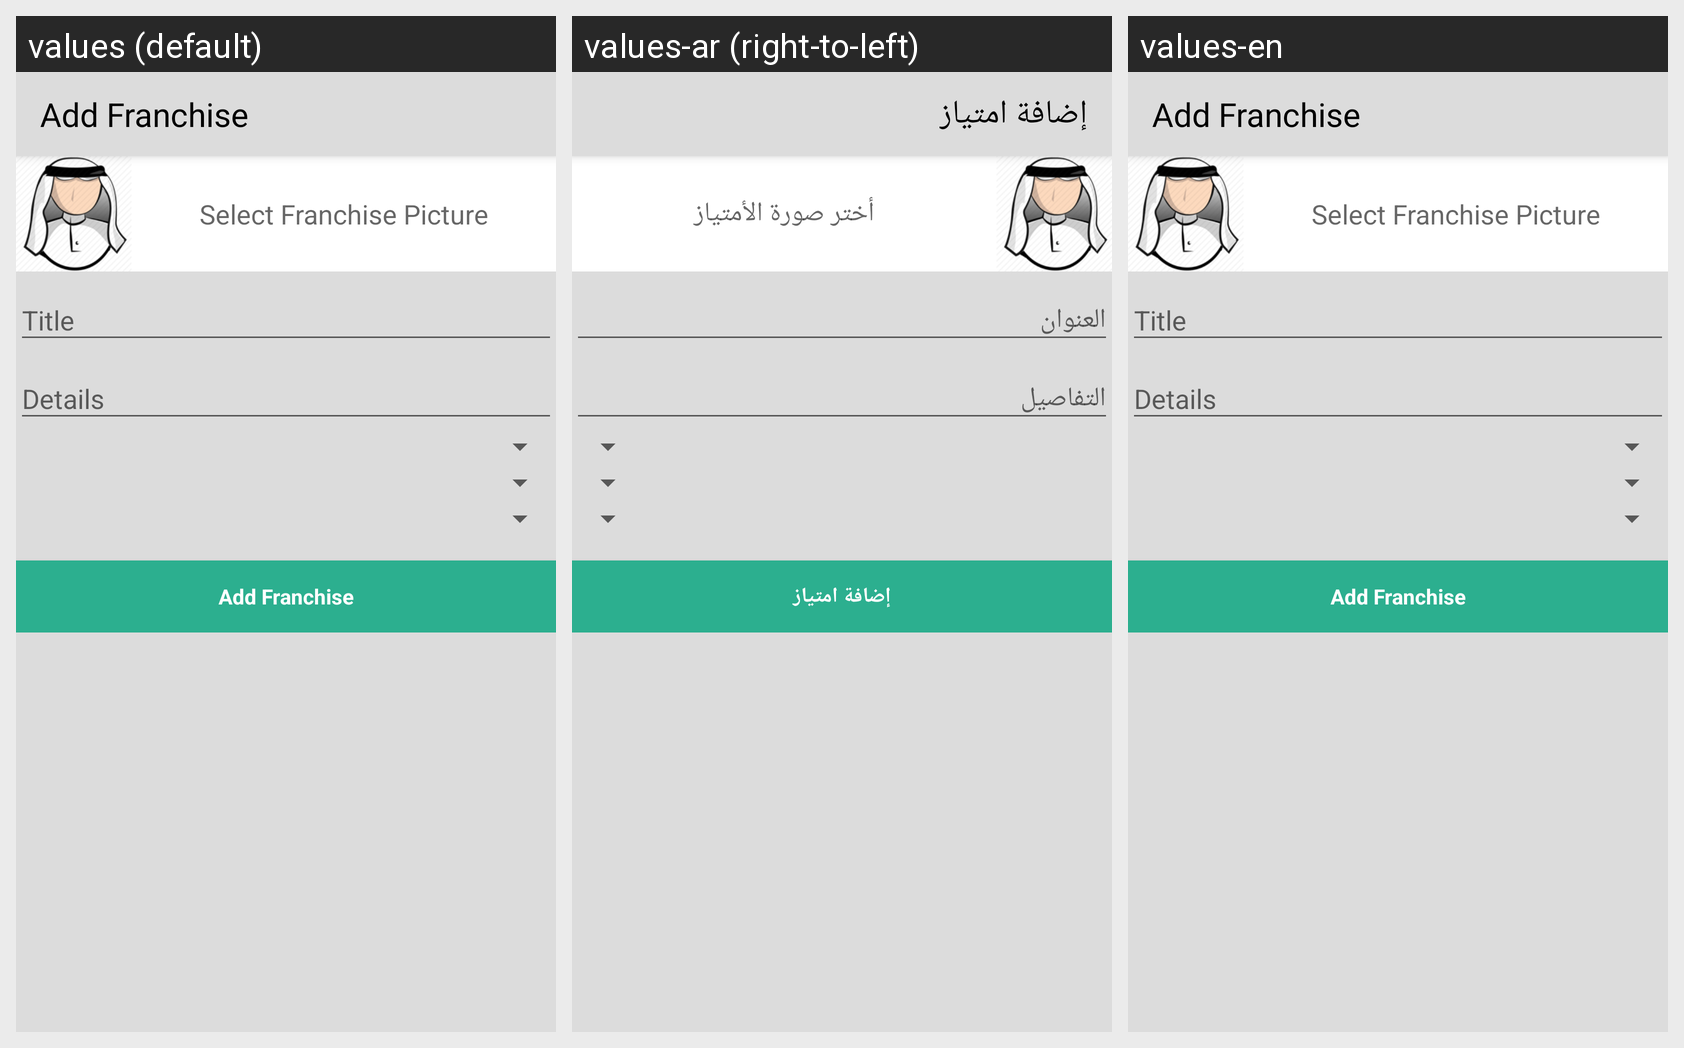

Locale-by-locale string values for the Android screen shown in this grid:
Android screen res/layout/activity_add_advantage.xml rendered under 3 locales, left to right: values (default), values-ar (right-to-left), values-en. Device: Nexus 5 (rendered at 1080×1920; each locale shown at half size, 540×960, under a caption strip naming it); theme AppTheme.NoActionBar.
Strings drawn on this screen, with the default value and each locale's value (text and hints the layout hard-codes, and strings that could not be matched under every locale, appear in the picture but are not listed):

title_activity_add_advantage
  values: Add Franchise
  values-ar: إضافة امتياز
  values-en: Add Franchise

select_franchise_pic
  values: Select Franchise Picture
  values-ar: أختر صورة الأمتياز
  values-en: Select Franchise Picture
